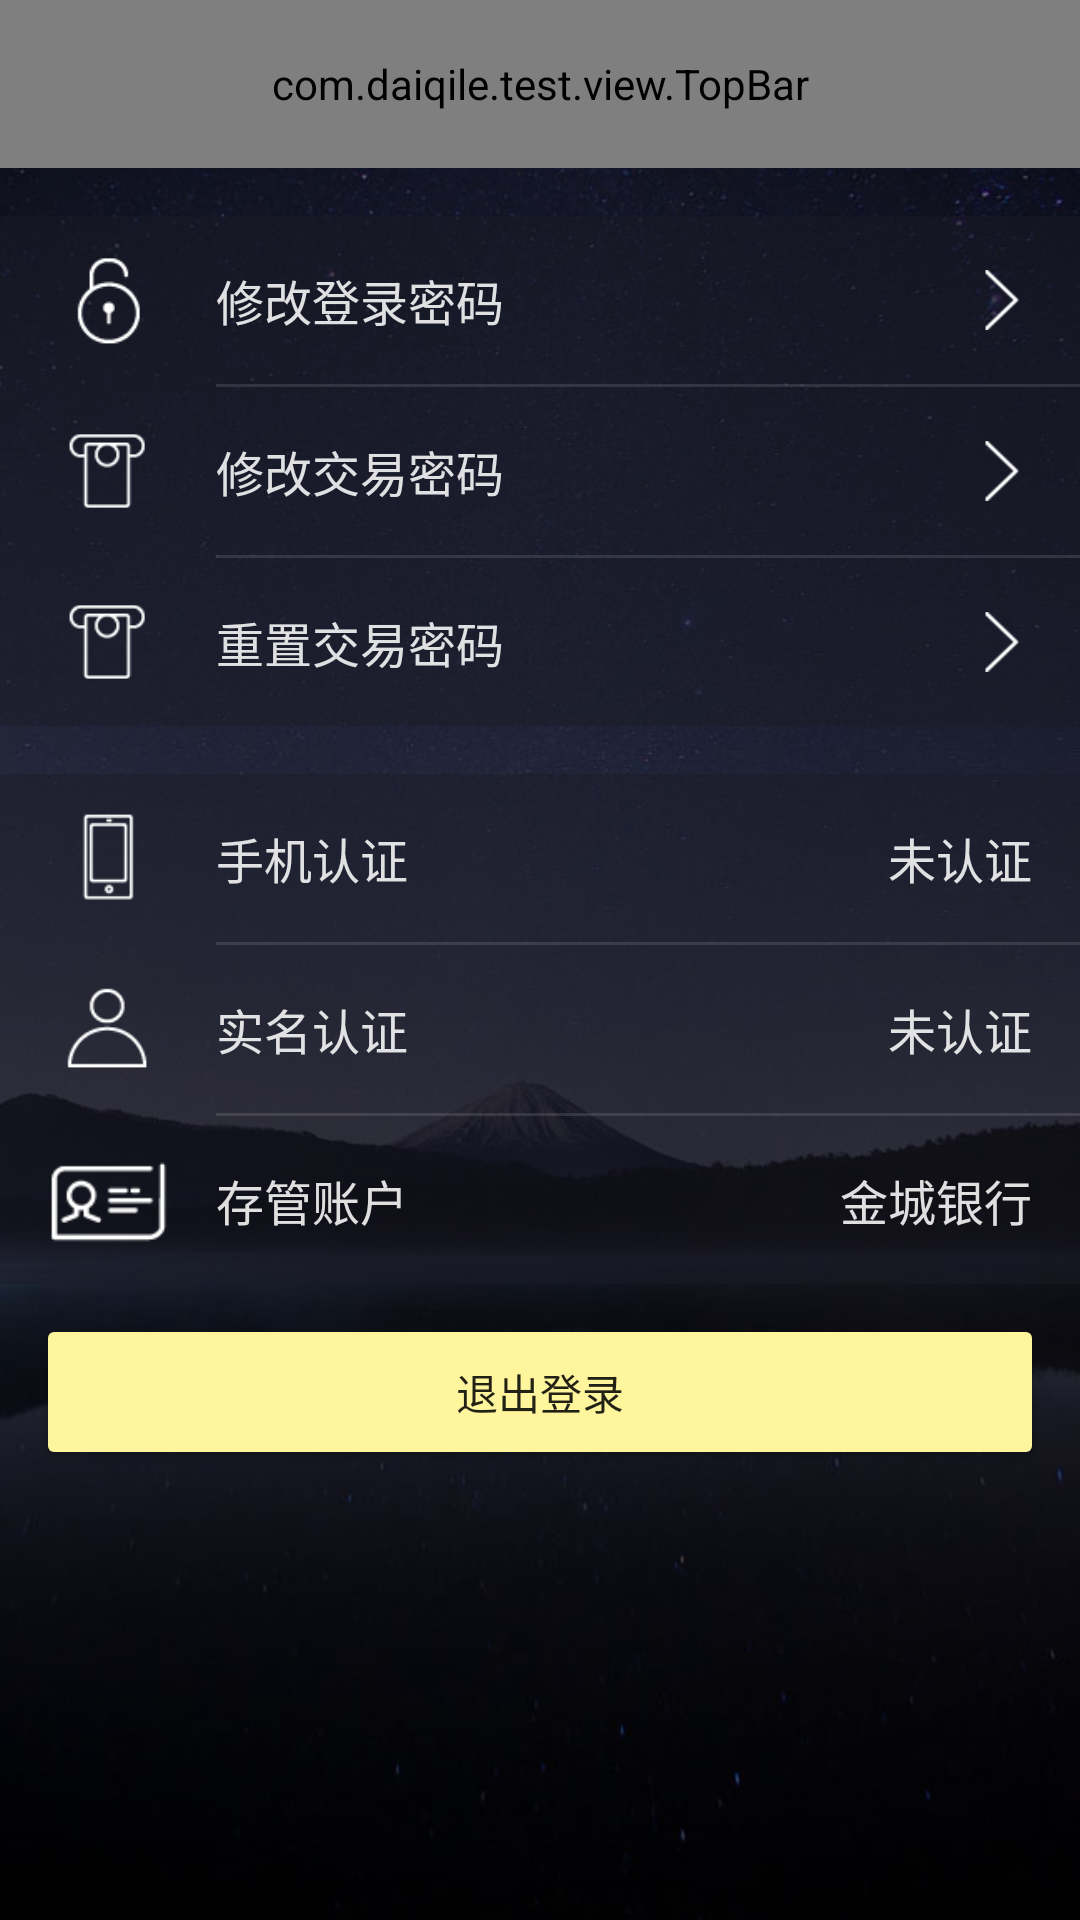

Layout XML and referenced resources for this Android screen:
<!-- AndroidManifest.xml: application theme AppTheme.NoActionBar -->
<!-- res/layout/activity_safe_center.xml -->
<?xml version="1.0" encoding="utf-8"?>
<LinearLayout xmlns:android="http://schemas.android.com/apk/res/android"
    xmlns:app="http://schemas.android.com/apk/res-auto"
    android:orientation="vertical"
    android:layout_width="match_parent"
    android:layout_height="match_parent"
    android:background="@drawable/all_bg">

    <com.daiqile.test.view.TopBar
        android:id="@+id/topbar"
        android:layout_width="match_parent"
        android:layout_height="@dimen/appbar_min_height_56"
        app:title="安全中心"
        app:titleTextSize="@dimen/appbar_text_size_20"
        app:titleTextColor="@color/material_white"
        app:leftDrawable="@drawable/icon_prev"/>

    <LinearLayout
        android:layout_width="match_parent"
        android:layout_height="wrap_content"
        android:layout_marginTop="@dimen/activity_vertical_margin"
        android:background="@color/alpha_black"
        android:orientation="vertical">

        <LinearLayout
            android:id="@+id/ll_change_login_pwd"
            android:layout_width="match_parent"
            android:layout_height="@dimen/appbar_min_height_56"
            android:gravity="center_vertical"
            android:orientation="horizontal"
            android:paddingLeft="@dimen/activity_horizontal_margin"
            android:paddingRight="@dimen/activity_horizontal_margin">

            <ImageView
                android:layout_width="40dp"
                android:layout_height="40dp"
                android:layout_marginRight="@dimen/activity_horizontal_margin"
                android:src="@drawable/icon_safety_pwd" />

            <TextView
                style="@style/MyTextView_16"
                android:layout_width="wrap_content"
                android:layout_height="wrap_content"
                android:text="修改登录密码" />

            <Space
                android:layout_width="0dp"
                android:layout_height="match_parent"
                android:layout_weight="1" />

            <ImageView
                android:layout_width="wrap_content"
                android:layout_height="wrap_content"
                android:src="@drawable/icon_next" />
        </LinearLayout>

        <View
            android:layout_width="match_parent"
            android:layout_height="1dp"
            android:layout_marginLeft="72dp"
            android:background="@drawable/divider" />

        <LinearLayout
            android:id="@+id/ll_change_pay_pwd"
            android:layout_width="match_parent"
            android:layout_height="@dimen/appbar_min_height_56"
            android:gravity="center_vertical"
            android:orientation="horizontal"
            android:paddingLeft="@dimen/activity_horizontal_margin"
            android:paddingRight="@dimen/activity_horizontal_margin">

            <ImageView
                android:layout_width="40dp"
                android:layout_height="40dp"
                android:layout_marginRight="@dimen/activity_horizontal_margin"
                android:src="@drawable/icon_safety_deal_pwd" />

            <TextView
                style="@style/MyTextView_16"
                android:layout_width="wrap_content"
                android:layout_height="wrap_content"
                android:text="修改交易密码" />

            <Space
                android:layout_width="0dp"
                android:layout_height="match_parent"
                android:layout_weight="1" />

            <ImageView
                android:layout_width="wrap_content"
                android:layout_height="wrap_content"
                android:src="@drawable/icon_next" />
        </LinearLayout>

        <View
            android:layout_width="match_parent"
            android:layout_height="1dp"
            android:layout_marginLeft="72dp"
            android:background="@drawable/divider" />

        <LinearLayout
            android:id="@+id/ll_reset_pay_pwd"
            android:layout_width="match_parent"
            android:layout_height="@dimen/appbar_min_height_56"
            android:gravity="center_vertical"
            android:orientation="horizontal"
            android:paddingLeft="@dimen/activity_horizontal_margin"
            android:paddingRight="@dimen/activity_horizontal_margin">

            <ImageView
                android:layout_width="40dp"
                android:layout_height="40dp"
                android:layout_marginRight="@dimen/activity_horizontal_margin"
                android:src="@drawable/icon_safety_deal_pwd" />

            <TextView
                style="@style/MyTextView_16"
                android:layout_width="wrap_content"
                android:layout_height="wrap_content"
                android:text="重置交易密码" />

            <Space
                android:layout_width="0dp"
                android:layout_height="match_parent"
                android:layout_weight="1" />

            <ImageView
                android:layout_width="wrap_content"
                android:layout_height="wrap_content"
                android:src="@drawable/icon_next" />
        </LinearLayout>

        <View
            android:layout_width="match_parent"
            android:layout_height="1dp"
            android:layout_marginLeft="72dp"
            android:background="@drawable/divider"
            android:visibility="gone" />

        <LinearLayout
            android:id="@+id/ll_set_pwd"
            android:layout_width="match_parent"
            android:layout_height="@dimen/appbar_min_height_56"
            android:gravity="center_vertical"
            android:orientation="horizontal"
            android:paddingLeft="@dimen/activity_horizontal_margin"
            android:paddingRight="@dimen/activity_horizontal_margin"
            android:visibility="gone">

            <ImageView
                android:layout_width="40dp"
                android:layout_height="40dp"
                android:layout_marginRight="@dimen/activity_horizontal_margin"
                android:src="@drawable/icon_safety_sign_pwd" />

            <TextView
                style="@style/MyTextView_16"
                android:layout_width="wrap_content"
                android:layout_height="wrap_content"
                android:text="设置手势密码" />

            <Space
                android:layout_width="0dp"
                android:layout_height="match_parent"
                android:layout_weight="1" />

            <Switch
                android:layout_width="wrap_content"
                android:layout_height="wrap_content" />
        </LinearLayout>
    </LinearLayout>

    <LinearLayout
        android:layout_width="match_parent"
        android:layout_height="wrap_content"
        android:orientation="vertical"
        android:background="@color/alpha_black"
        android:layout_marginTop="@dimen/activity_vertical_margin">

        <LinearLayout
            android:id="@+id/ll_phone_certify"
            android:layout_width="match_parent"
            android:layout_height="@dimen/appbar_min_height_56"
            android:orientation="horizontal"
            android:paddingLeft="@dimen/activity_horizontal_margin"
            android:paddingRight="@dimen/activity_horizontal_margin"
            android:gravity="center_vertical">

            <ImageView
                android:layout_width="40dp"
                android:layout_height="40dp"
                android:src="@drawable/icon_safety_phone"
                android:layout_marginRight="@dimen/activity_horizontal_margin"/>

            <TextView
                android:layout_width="wrap_content"
                android:layout_height="wrap_content"
                android:text="手机认证"
                style="@style/MyTextView_16"/>

            <Space
                android:layout_width="0dp"
                android:layout_height="match_parent"
                android:layout_weight="1"/>

            <TextView
                android:id="@+id/tv_phone_number"
                android:layout_width="wrap_content"
                android:layout_height="wrap_content"
                android:text="未认证"
                style="@style/MyTextView_16"/>
        </LinearLayout>

        <View
            android:layout_width="match_parent"
            android:layout_height="1dp"
            android:background="@drawable/divider"
            android:layout_marginLeft="72dp"/>

        <LinearLayout
            android:id="@+id/ll_username_certify"
            android:layout_width="match_parent"
            android:layout_height="@dimen/appbar_min_height_56"
            android:orientation="horizontal"
            android:paddingLeft="@dimen/activity_horizontal_margin"
            android:paddingRight="@dimen/activity_horizontal_margin"
            android:gravity="center_vertical">

            <ImageView
                android:layout_width="40dp"
                android:layout_height="40dp"
                android:src="@drawable/icon_safety_realname"
                android:layout_marginRight="@dimen/activity_horizontal_margin"/>

            <TextView
                android:layout_width="wrap_content"
                android:layout_height="wrap_content"
                android:text="实名认证"
                style="@style/MyTextView_16"/>

            <Space
                android:layout_width="0dp"
                android:layout_height="match_parent"
                android:layout_weight="1"/>

            <TextView
                android:id="@+id/tv_real_name"
                android:layout_width="wrap_content"
                android:layout_height="wrap_content"
                android:text="未认证"
                style="@style/MyTextView_16"/>
        </LinearLayout>

        <View
            android:layout_width="match_parent"
            android:layout_height="1dp"
            android:background="@drawable/divider"
            android:layout_marginLeft="72dp"/>

        <LinearLayout
            android:id="@+id/ll_open_account"
            android:layout_width="match_parent"
            android:layout_height="@dimen/appbar_min_height_56"
            android:orientation="horizontal"
            android:paddingLeft="@dimen/activity_horizontal_margin"
            android:paddingRight="@dimen/activity_horizontal_margin"
            android:gravity="center_vertical">

            <ImageView
                android:layout_width="40dp"
                android:layout_height="40dp"
                android:src="@drawable/open_account"
                android:layout_marginRight="@dimen/activity_horizontal_margin"/>

            <TextView
                android:layout_width="wrap_content"
                android:layout_height="wrap_content"
                android:text="存管账户"
                style="@style/MyTextView_16"/>

            <Space
                android:layout_width="0dp"
                android:layout_height="match_parent"
                android:layout_weight="1"/>

            <TextView
                android:id="@+id/tv_yimadai"
                android:layout_width="wrap_content"
                android:layout_height="wrap_content"
                style="@style/MyTextView_16"
                android:text="金城银行"/>

        </LinearLayout>
    </LinearLayout>

    <Button
        android:id="@+id/btn_exit"
        android:layout_width="match_parent"
        android:layout_height="40dp"
        android:layout_margin="@dimen/activity_horizontal_margin"
        android:text="退出登录"
        style="@style/MyButton"/>

</LinearLayout>
<!-- resources referenced by this layout -->
<resources>
  <color name="alpha_black">#771a1a26</color>
  <color name="material_white">#ffffff</color>
  <dimen name="activity_horizontal_margin">16dp</dimen>
  <dimen name="activity_vertical_margin">16dp</dimen>
  <dimen name="appbar_min_height_56">56dp</dimen>
  <dimen name="appbar_text_size_20">20sp</dimen>
  <!-- drawable all_bg: jpg bitmap (drawable-xhdpi, 73057 bytes) -->
  <!-- drawable divider (drawable) -->
  <?xml version="1.0" encoding="utf-8"?>
  <shape xmlns:android="http://schemas.android.com/apk/res/android"
      android:shape="rectangle">
      <solid android:color="@color/material_textWhite_dividers"/>
      <size
          android:width="1dp"
          android:height="1dp"/>
  </shape>
  <!-- drawable icon_next: png bitmap (drawable-xhdpi, 3114 bytes) -->
  <!-- drawable icon_prev: png bitmap (drawable-xhdpi, 3138 bytes) -->
  <!-- drawable icon_safety_deal_pwd: png bitmap (drawable-xhdpi, 1540 bytes) -->
  <!-- drawable icon_safety_phone: png bitmap (drawable-xhdpi, 1415 bytes) -->
  <!-- drawable icon_safety_pwd: png bitmap (drawable-xhdpi, 1742 bytes) -->
  <!-- drawable icon_safety_realname: png bitmap (drawable-xhdpi, 1648 bytes) -->
  <!-- drawable icon_safety_sign_pwd: png bitmap (drawable-xhdpi, 2037 bytes) -->
  <!-- drawable open_account: png bitmap (drawable-hdpi, 1062 bytes) -->
  <style name="MyButton">
          <item name="android:background">@drawable/background_button</item>
          <item name="android:textSize">@dimen/main_body_text_size_14</item>
          <item name="android:textColor">@color/material_textBlack_text</item>
      </style>
  <style name="MyTextView_16">
          <item name="android:textColor">@color/material_textWhite_text</item>
          <item name="android:textSize">@dimen/small_title_text_size_16</item>
      </style>
  <style name="AppTheme.NoActionBar" parent="AppTheme">
          <item name="windowActionBar">false</item>
          <item name="windowNoTitle">true</item>
      </style>
  <color name="material_textWhite_dividers">#1effffff</color>
  <!-- drawable background_button (drawable) -->
  <?xml version="1.0" encoding="utf-8"?>
  <selector xmlns:android="http://schemas.android.com/apk/res/android">
      <item
          android:state_pressed="true">
          <shape android:shape="rectangle">
              <corners android:radius="@dimen/corner_radius_size_2"/>
              <solid android:color="@color/material_yellow_100"/>
          </shape>
      </item>
  
      <item
          android:state_enabled="false">
          <shape android:shape="rectangle">
              <corners android:radius="@dimen/corner_radius_size_2"/>
              <solid android:color="@color/material_yellow_100"/>
          </shape>
      </item>
  
      <item>
          <shape android:shape="rectangle">
              <corners android:radius="@dimen/corner_radius_size_2"/>
              <solid android:color="@color/material_yellow_200"/>
          </shape>
      </item>
  </selector>
  <dimen name="main_body_text_size_14">14sp</dimen>
  <color name="material_textBlack_text">#dd000000</color>
  <color name="material_textWhite_text">#ddffffff</color>
  <dimen name="small_title_text_size_16">16sp</dimen>
  <style name="AppTheme" parent="Theme.AppCompat.Light.DarkActionBar">
          
          <item name="colorPrimary">@color/colorPrimary</item>
          <item name="colorPrimaryDark">@color/colorPrimaryDark</item>
          <item name="colorAccent">@color/colorAccent</item>
      </style>
  <dimen name="corner_radius_size_2">2dp</dimen>
  <color name="material_yellow_100">#fff9c4</color>
  <color name="material_yellow_200">#fff59d</color>
  <color name="colorPrimary">#3F51B5</color>
  <color name="colorPrimaryDark">#FF1a1a26</color>
  <color name="colorAccent">#FF4081</color>
</resources>
